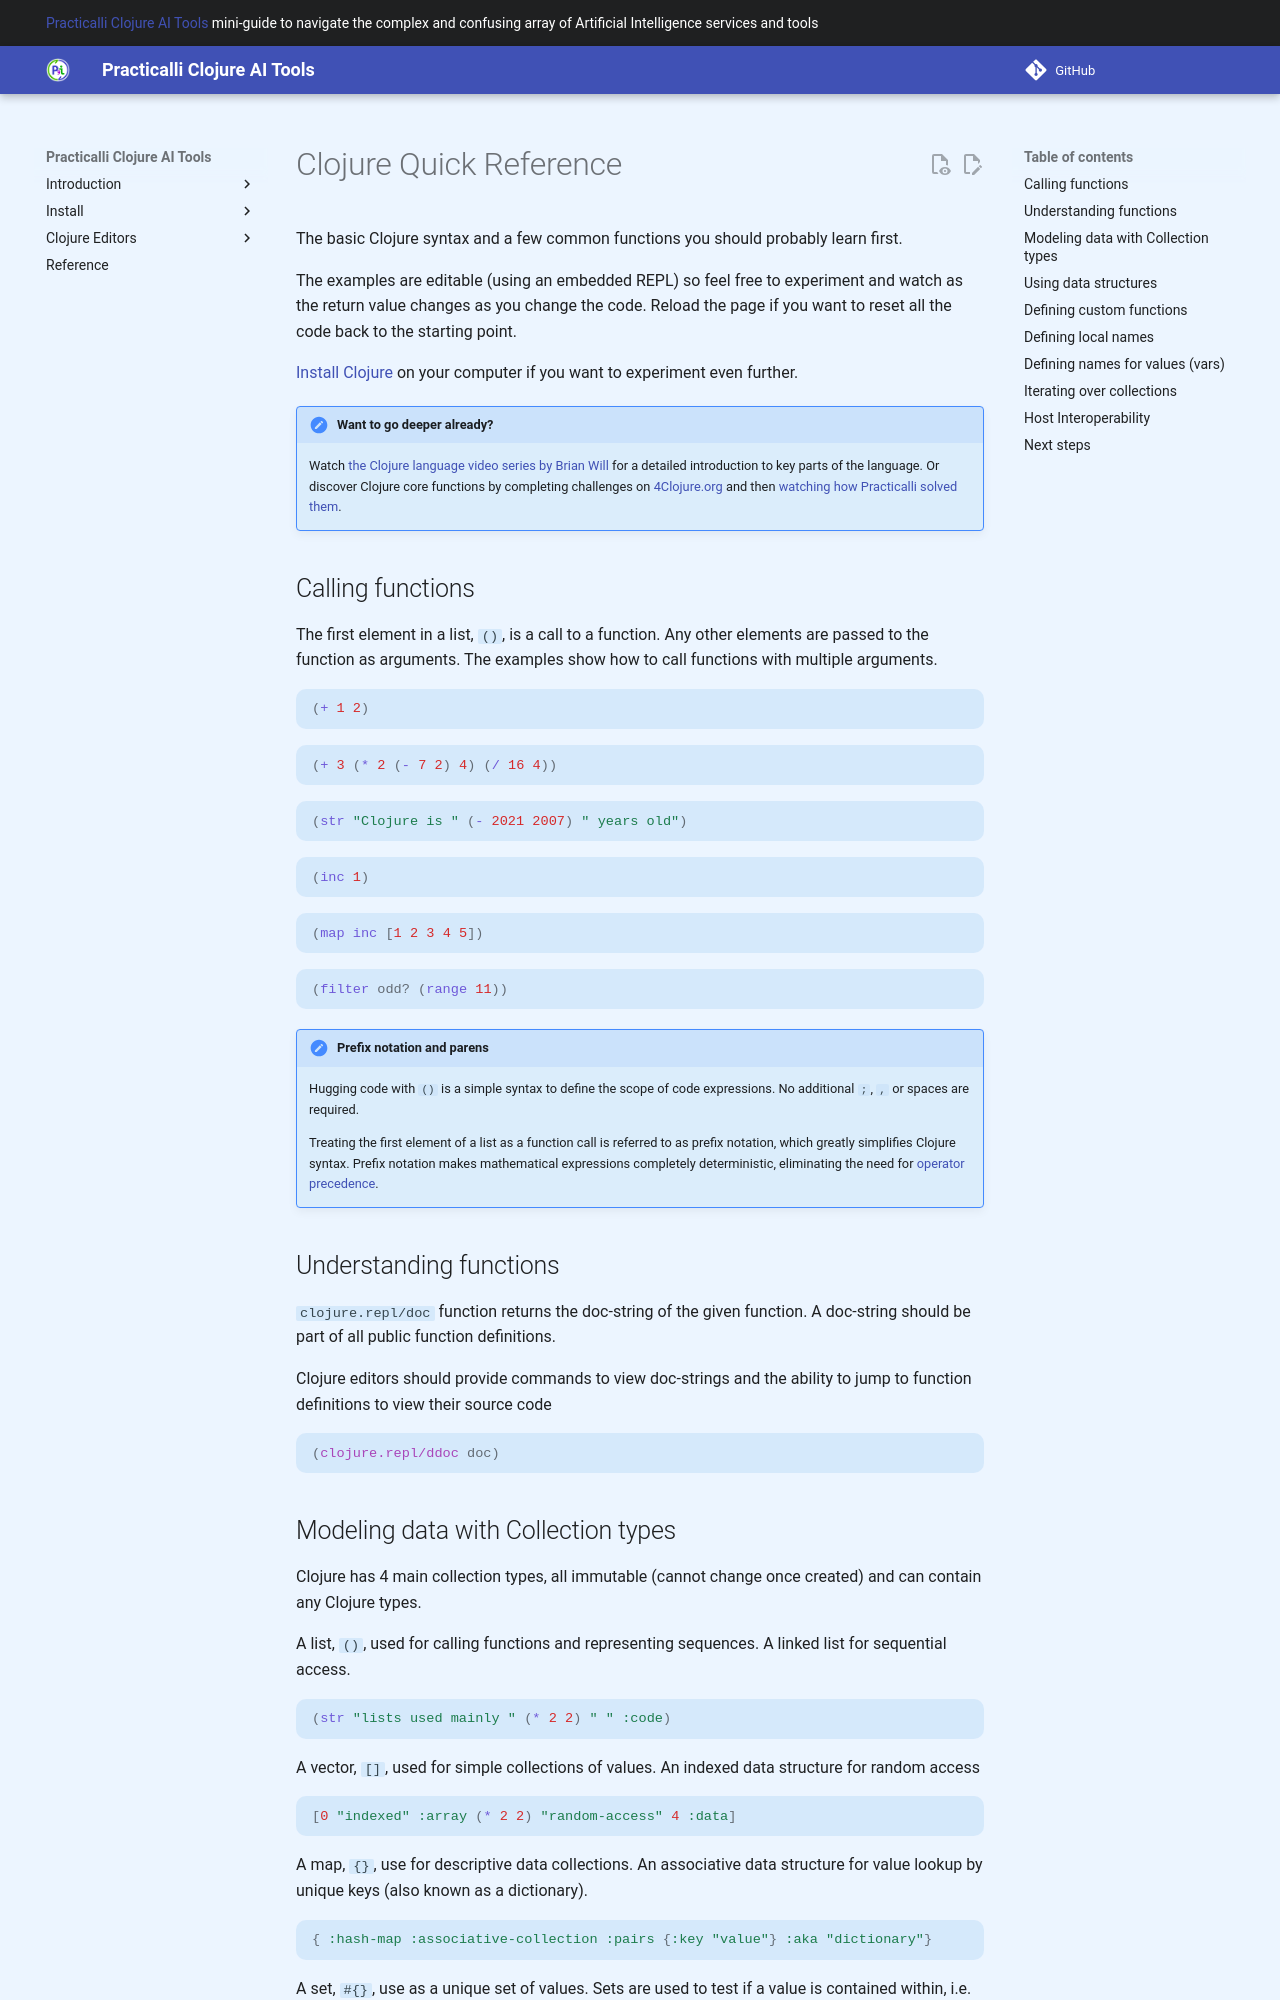

repository: practicalli/clojure-ai-tools · page: introduction/first-taste-of-clojure/index.html · generator: mkdocs

# Clojure Quick Reference

The basic Clojure syntax and a few common functions you should probably learn first.

The examples are editable (using an embedded REPL) so feel free to experiment and watch as the return value changes as you change the code.  Reload the page if you want to reset all the code back to the starting point.

[Install Clojure](/clojure-cli/install/) on your computer if you want to experiment even further.

!!! HINT "Want to go deeper already?"
    Watch [the Clojure language video series by Brian Will](https://www.youtube.com/playlist?list=PLAC43CFB134E85266) for a detailed introduction to key parts of the language.  Or discover Clojure core functions by completing challenges on [4Clojure.org](https://4clojure.oxal.org/) and then [watching how Practicalli solved them](https://www.youtube.com/playlist?list=PLpr9V-R8ZxiDB_KGrbliCsCUrmcBvdW16).

## Calling functions

The first element in a list, `()`, is a call to a function.  Any other elements are passed to the function as arguments. The examples show how to call functions with multiple arguments.

```clojure
(+ 1 2)
```

```clojure
(+ 3 (* 2 (- 7 2) 4) (/ 16 4))
```

```clojure
(str "Clojure is " (- 2021 2007) " years old")
```

```clojure
(inc 1)
```

```clojure
(map inc [1 2 3 4 5])
```

```clojure
(filter odd? (range 11))
```

!!! Hint "Prefix notation and parens"
    Hugging code with `()` is a simple syntax to define the scope of code expressions.  No additional `;`, `,` or spaces are required.

    Treating the first element of a list as a function call is referred to as prefix notation, which greatly simplifies Clojure syntax.  Prefix notation makes mathematical expressions completely deterministic, eliminating the need for [operator precedence](https://en.wikipedia.org/wiki/Order_of_operations).

## Understanding functions

`clojure.repl/doc` function returns the doc-string of the given function. A doc-string should be part of all public function definitions.

Clojure editors should provide commands to view doc-strings and the ability to jump to function definitions to view their source code

```clojure
(clojure.repl/ddoc doc)
```
